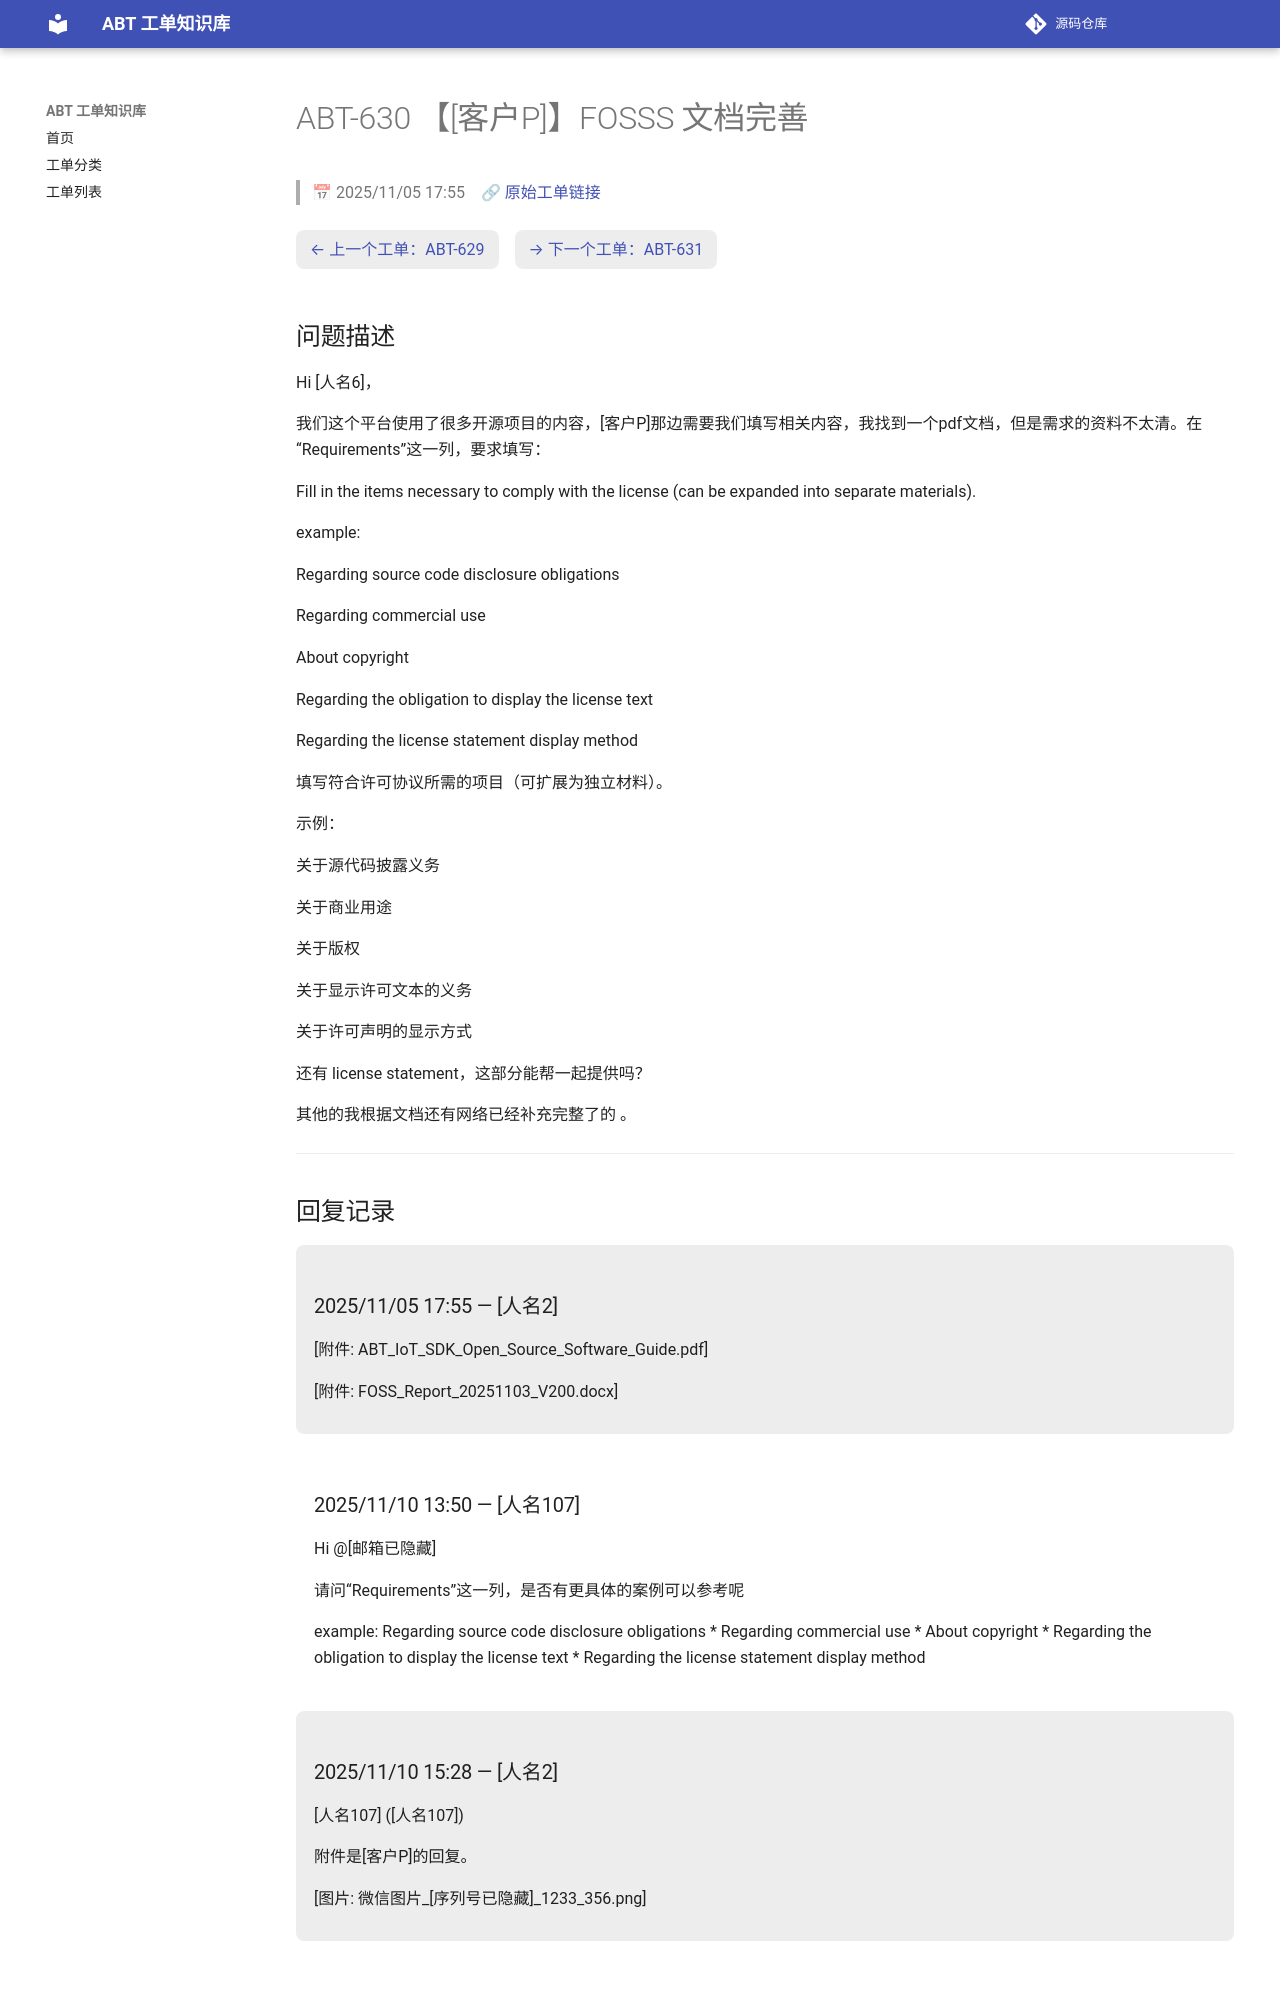

repository: luckycee/airoha-kb · page: tickets/ABT-630/index.html · generator: mkdocs

---
id: ABT-630
title: "【[客户P]】FOSSS 文档完善"
date: 2025/11/05 17:55
status: Closed
source: https://eservice.airoha.com.tw/servicedesk/customer/portal/1038/MIUIX1565-630
---

# ABT-630 【[客户P]】FOSSS 文档完善

> 📅 2025/11/05 17:55　🔗 [原始工单链接](https://eservice.airoha.com.tw/servicedesk/customer/portal/1038/MIUIX1565-630)

<div class="ticket-nav" markdown="1">

[← 上一个工单：ABT-629](ABT-629.md)　[→ 下一个工单：ABT-631](ABT-631.md)

</div>

## 问题描述

Hi [人名6]，

我们这个平台使用了很多开源项目的内容，[客户P]那边需要我们填写相关内容，我找到一个pdf文档，但是需求的资料不太清。在 “Requirements”这一列，要求填写：

Fill in the items necessary to comply with the license (can be expanded into separate materials).

example:

Regarding source code disclosure obligations

Regarding commercial use

About copyright

Regarding the obligation to display the license text

Regarding the license statement display method

填写符合许可协议所需的项目（可扩展为独立材料）。

示例：

关于源代码披露义务

关于商业用途

关于版权

关于显示许可文本的义务

关于许可声明的显示方式

还有 license statement，这部分能帮一起提供吗？

其他的我根据文档还有网络已经补充完整了的 。

---

## 回复记录

<div class="reply odd" markdown="1">

### 2025/11/05 17:55 — [人名2]

[附件: ABT_IoT_SDK_Open_Source_Software_Guide.pdf]

[附件: FOSS_Report_20251103_V200.docx]

</div>

<div class="reply even" markdown="1">

### 2025/11/10 13:50 — [人名107]

Hi @[邮箱已隐藏] 

请问“Requirements”这一列，是否有更具体的案例可以参考呢

example:
Regarding source code disclosure obligations
 * Regarding commercial use
 * About copyright
 * Regarding the obligation to display the license text
 * Regarding the license statement display method

</div>

<div class="reply odd" markdown="1">

### 2025/11/10 15:28 — [人名2]

[人名107] ([人名107])



附件是[客户P]的回复。

[图片: 微信图片_[序列号已隐藏]_1233_356.png]

</div>

<div class="reply even" markdown="1">
